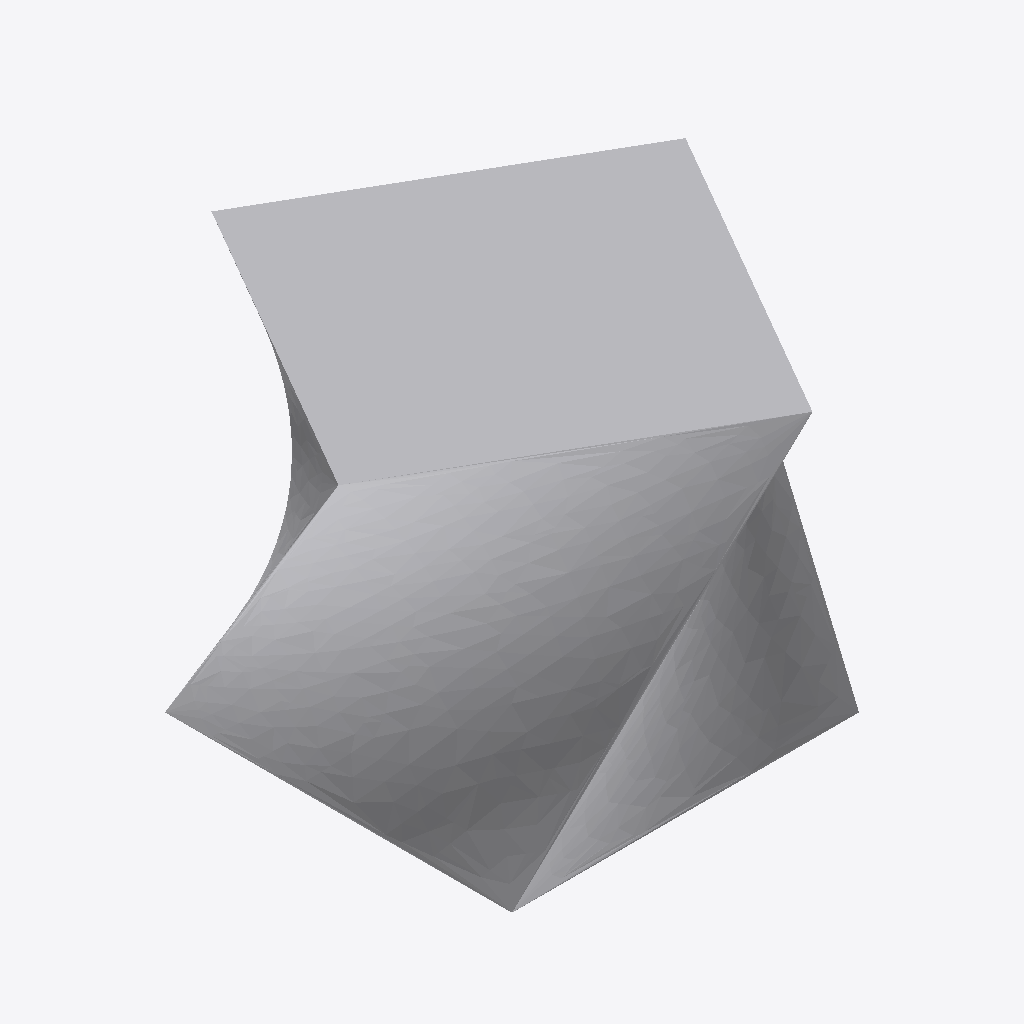
Isometric view of an IFC building model (IFC-SPF (STEP), schema IFC4X3, length unit metre), seen from the south-west, elements coloured by IFC class: 1 other element (light grey).
Extent 1.4 m × 1.4 m × 1.0 m (x, y, z). Elements (1): 1 IfcBuildingElementProxy.

HEADER;
FILE_DESCRIPTION(('ViewDefinition [NotAssigned]'),'2;1');
FILE_NAME('cube-advanced-brep.ifc','2012-05-31T11:53:44',('redacted'),('redacted'),'redacted','redacted - redacted - 3.14159','None');
FILE_SCHEMA(('IFC4X3'));
ENDSEC;
DATA;
#25=IFCPROJECT('2oT9YYbSrBUghtexcAcblU',#6,'Grasshopper Project',$,$,'Grasshopper Project',$,(#15),#26);
#21=IFCBUILDING('3qzoyCPy1CtfV237Rle9$t',#6,'Grasshopper Building','GH Building',$,#22,$,$,.ELEMENT.,$,$,$);
#181=IFCBUILDINGELEMENTPROXY('1hMBdOkWj7WhC2kvgZp44F',#6,'BuildingElementProxy',$,$,#184,#182,$,.NOTDEFINED.);
ENDSEC;
